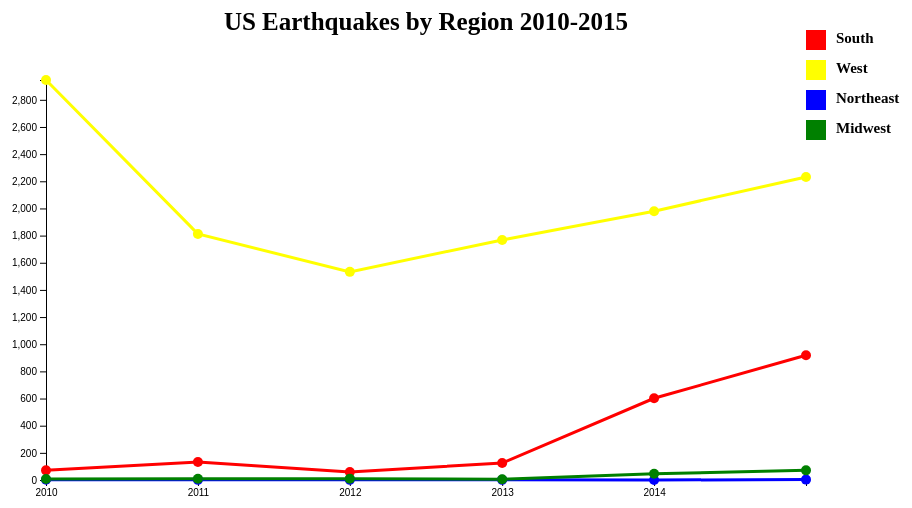
D3 v5 page, settled after 480 driven frames (8 s of simulated time); the page loaded 1 data file(s).



var dataset = []
var parseTime = d3.timeParse("%Y");
var formatTime = d3.timeFormat("%Y");

var margin = {top: 50, right: 50, bottom: 50, left: 50}
  , width = 960 - margin.left - margin.right 
  , height = 600 - margin.top - margin.bottom; 

d3.dsv(",", "state-year-earthquakes.csv").then(function(data){

data.forEach(function(d) {  
    d.state = d.state;
    d.region = d.region;
    d.year = parseTime(d.year);
    d.count = + d.count;
  })

var regions = d3.map(data, function(d) {return d.region}).keys();
var regionCount = d3.nest().key(function(d) {return d.region})
  .key(function(d) {return formatTime(d.year)})
  .rollup(function(d) {return d3.sum(d, function(g) {return g.count})})
  .entries(data);


var regionNum = regionCount.length;
var yearNum = regionCount[0].values.length;
//console.log(regionNum, yearNum)
//console.log(d3.max(regionCount, function(d) {return d3.max(d.values, function(c) {return c.value})}))

// scale x and y axis
var xScale = d3.scaleTime()
    .domain([d3.min(data, function(d) {return d.year; }),d3.max(data, function(d) {return d.year; })])
    .range([50, width-50]); 


var yScale = d3.scaleLinear()
    .domain([d3.min(regionCount, function(d) {return d3.min(d.values, function(c) {return c.value})})
    , d3.max(regionCount, function(d) {return d3.max(d.values, function(c) {return c.value})})])  
    .range([height-50, 50]); 

//console.log(d3.max(regionCount, function(d) {return d.value;}));
//regionCount[0].values.forEach(function(d) {console.log(d.key)})

// define axis
var xAxis = d3.axisBottom(xScale).tickFormat(formatTime)
    .tickValues(d3.timeYear.every(1).range(d3.min(data, function(d) { return d.year; }),
                d3.max(data, function(d) { return d.year; })));

var yAxis = d3.axisLeft(yScale).ticks(10);

//define lines
var line = d3.line()
    .x(function(d) { return xScale(parseTime(d.key)); }) 
    .y(function(d) { return yScale(d.value); });

// figure 1
var svg1 = d3.select("body").append("svg")
    .attr("width", width + margin.left + margin.right)
    .attr("height", height + margin.top + margin.bottom)
    .append("g")
    .attr("transform", "translate(" + margin.left + "," + margin.top + ")");

var svg2 = d3.select("body").append("svg")
    .attr("width", width + margin.left + margin.right)
    .attr("height", height + margin.top + margin.bottom)
    .append("g")
    .attr("transform", "translate(" + margin.left + "," + margin.top + ")");

// add title
svg1.append("text")
    .attr("x", width/ 2 )
    .attr("y", 0)
    .style("font-weight","bold")
    .style("text-anchor", "middle")
    .style("font-size", "25px")
    .text("US Earthquakes by Region 2010-2015");

// add axis
svg1.append("g").attr("class", "x axis").attr("transform", "translate(0," + (height-50) + ")").call(xAxis);
svg1.append("g").attr("class", "y axis").attr("transform", "translate(" + 50 + ",0)").call(yAxis); 

// add axis labels
/*
svg1.append("text").attr("x", -height/2).attr("y", 0).attr("transform", "rotate(-90)")
    .style("font-size", "25px").style("font-weight","bold")
    .style("text-anchor", "middle").text("Num of Earthquakes");

svg1.append("text").attr("x", width/2).attr("y", height)
    .style("font-size", "25px").style("font-weight","bold")
    .style("text-anchor", "middle").text("Year");
*/

// add line
var color = ["red", "yellow", "blue", "green"];
for(var i=0; i < regionCount.length; i++) {
    svg1.append("path").datum(regionCount[i].values).attr("class", "line").style("stroke", color[i]).attr("d", line); 
}

// add legend
for (var i=0; i < regionCount.length; i++) {
    svg1.append("rect").attr("x",width-50).attr("y",30*i).attr("width", 20).attr("height", 20).style("fill", color[i])
    svg1.append("text").attr("x", width-20).attr("y", 10+30*i).text(regionCount[i].key)
        .style("font-size", "15px").style("font-weight","bold").attr("alignment-baseline","middle")
}

// add node
var r = 5;
for(var i=0; i < regionCount.length; i++) {
    svg1.selectAll("circle" + i).data(regionCount[i].values).enter().append("circle")  
    .attr("cx", function(d) {return xScale(parseTime(d.key))})
    .attr("cy", function(d) {return yScale(d.value)})
    .attr("r", r)
    .attr("whichRegion",i)
    .attr("whichYear", function(d) {return d.key})
    .attr("fill", color[i])
    .on("mouseover", displayBar)
    .on("mouseout", clearBar);
}

function displayBar() {
    d3.select(this).attr("r", 2*r)
    var thisYear = d3.select(this).attr("whichYear");
    var thisRegion = regionCount[d3.select(this).attr("whichRegion")].key;
    thisData = data.filter(function(d) {return d.region == thisRegion & formatTime(d.year) == thisYear});
    thisNum = thisData.length;

    // add title
    svg2.append("text").attr("x", width/2).attr("y", 0)
    .style("font-weight","bold")
    .style("text-anchor", "middle")
    .style("font-size", "25px")
    .text( thisRegion + "ern Region Earthquakes " + thisYear);

    // sort data based on count
    thisData.sort(function(a,b) {
        return d3.ascending(a.count, b.count) || d3.ascending(a.state, b.state);
    })
    //console.log(thisData)

    // define  and add axis
    var xScale2 = d3.scaleLinear().domain([thisData[0].count, thisData[thisNum-1].count]).range([0, width-50])
    var yScale2 = d3.scaleBand().domain(thisData.map(function(d) {return d.state})).range([height-50,50])
    //console.log(thisData)
    //console.log([thisData[thisNum-1].count, thisData[0].count])
    var xAxis2 = d3.axisBottom(xScale2).ticks(10);
    var yAxis2 = d3.axisLeft(yScale2).ticks(10);

    svg2.append("g").attr("class", "x axis2").attr("transform", "translate(50," + (height-50) + ")").call(xAxis2);
    svg2.append("g").attr("class", "y axis2").attr("transform", "translate(" + 50 + ",0)").call(yAxis2)
        .selectAll("text").style("text-anchor", "end").attr("dx", "-.8em").attr("dy", "-.55em"); 

    // add bar chart
    svg2.selectAll("bar").data(thisData).enter().append("rect").attr("class", "bar2")
        .attr("x", 50).attr("y", function(d) {return +yScale2(d.state)})
        .attr("width", function(d) {return xScale2(d.count)}).attr("height", height/thisNum-20)
        .attr("fill", "blue")
}

function clearBar() {
    d3.select(this).attr("r", r)
    svg2.selectAll("*").remove()
}

})


### data: state-year-earthquakes.csv
state, region, year, count
Alabama, South, 2010, 1
Alabama, South, 2011, 1
Alabama, South, 2012, 0
Alabama, South, 2013, 0
Alabama, South, 2014, 2
Alabama, South, 2015, 6
Alaska, West, 2010, 2245
Alaska, West, 2011, 1409
Alaska, West, 2012, 1166
Alaska, West, 2013, 1329
Alaska, West, 2014, 1296
Alaska, West, 2015, 1575
Arizona, West, 2010, 6
Arizona, West, 2011, 7
Arizona, West, 2012, 4
Arizona, West, 2013, 3
Arizona, West, 2014, 31
Arizona, West, 2015, 10
Arkansas, South, 2010, 15
Arkansas, South, 2011, 44
Arkansas, South, 2012, 4
Arkansas, South, 2013, 4
Arkansas, South, 2014, 1
Arkansas, South, 2015, 0
California, West, 2010, 546
California, West, 2011, 195
California, West, 2012, 243
California, West, 2013, 240
California, West, 2014, 191
California, West, 2015, 130
Colorado, West, 2010, 4
Colorado, West, 2011, 23
Colorado, West, 2012, 7
Colorado, West, 2013, 2
Colorado, West, 2014, 13
Colorado, West, 2015, 7
Connecticut, Northeast, 2010, 0
Connecticut, Northeast, 2011, 0
Connecticut, Northeast, 2012, 0
Connecticut, Northeast, 2013, 0
Connecticut, Northeast, 2014, 0
Connecticut, Northeast, 2015, 1
Delaware, South, 2010, 0
Delaware, South, 2011, 0
Delaware, South, 2012, 0
Delaware, South, 2013, 0
Delaware, South, 2014, 0
Delaware, South, 2015, 0
Florida, South, 2010, 0
Florida, South, 2011, 0
Florida, South, 2012, 0
Florida, South, 2013, 0
Florida, South, 2014, 0
Florida, South, 2015, 0
Georgia, South, 2010, 0
Georgia, South, 2011, 0
Georgia, South, 2012, 0
Georgia, South, 2013, 0
Georgia, South, 2014, 0
Georgia, South, 2015, 0
... 240 more rows